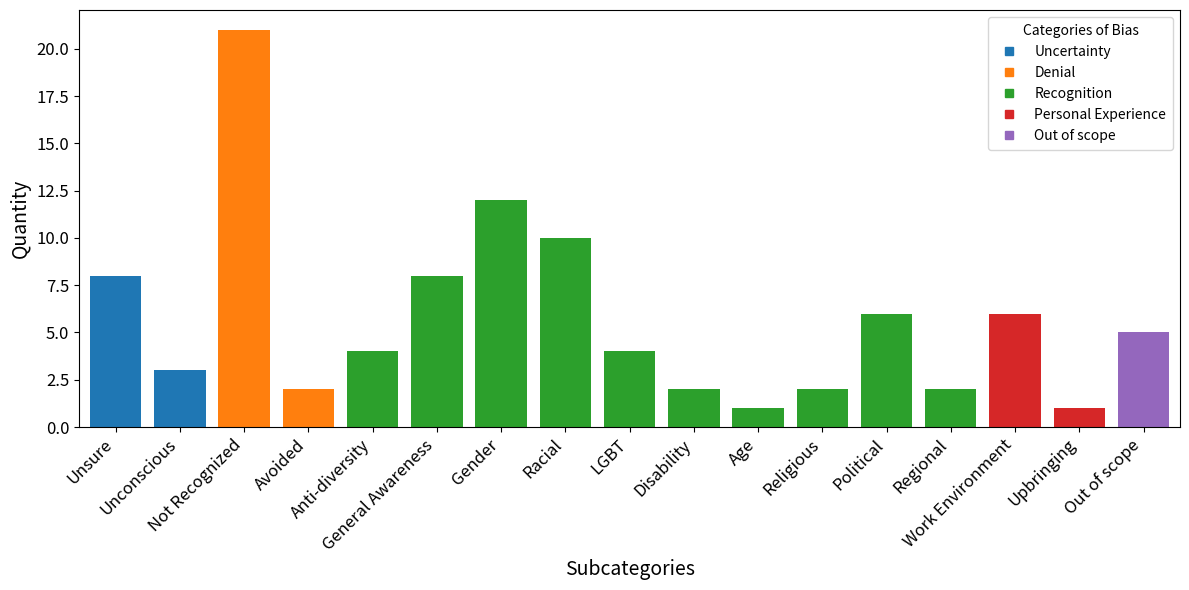

Here is the Python script that generated this plot:
import matplotlib.pyplot as plt
import pandas as pd

# Data
data = {
    'Uncertainty': {
        'Unsure': 8,
        'Unconscious': 3
    },
    'Denial': {
        'Not Recognized': 21,
        'Avoided': 2
    },
    'Recognition': {
        'Anti-diversity': 4,
        'General Awareness': 8,
        'Gender': 12,
        'Racial': 10,
        'LGBT': 4,
        'Disability': 2,
        'Age': 1,
        'Religious': 2,
        'Political': 6,
        'Regional': 2
    },
    'Personal Experience': {
        'Work Environment': 6,
        'Upbringing': 1
    },
    'Out of scope': {
        'Out of scope': 5
    }
}

# Flatten data into a DataFrame
rows = []
for category, subs in data.items():
    for subcat, qty in subs.items():
        rows.append({'Category': category, 'Subcategory': subcat, 'Quantity': qty})
df = pd.DataFrame(rows)

# Assign a unique color to each of the 5 main categories
colors = {
    'Uncertainty': '#1f77b4',
    'Denial':        '#ff7f0e',
    'Recognition':       '#2ca02c',
    'Personal Experience': '#d62728',
    'Out of scope':    '#9467bd'
}
df['Color'] = df['Category'].map(colors)

# Plot simple bar chart
fig, ax = plt.subplots(figsize=(12, 6))
ax.bar(df['Subcategory'], df['Quantity'], color=df['Color'])

ax.margins(x=0.01)

# Labels and title
ax.set_xlabel('Subcategories')
ax.set_ylabel('Quantity')
#ax.set_title('Bias Subcategories Colored by Main Category')

ax.set_xlabel('Subcategories', fontsize=14)
ax.set_ylabel('Quantity',    fontsize=14)

# 5) Ticks com fonte personalizada
ax.tick_params(axis='x', labelsize=12)
ax.tick_params(axis='y', labelsize=12)

# Legend for the 5 categories
legend_handles = [
    plt.Line2D([0], [0], marker='s', color=col, linestyle='')
    for col in colors.values()
]
ax.legend(
    legend_handles, 
    colors.keys(), 
    title='Categories of Bias',
    loc='upper right',       # posiciona no canto interno superior-direito
    frameon=True,            # desenha a caixinha
    borderpad=0.5           # espaçamento interno da caixa
)

plt.xticks(rotation=45, ha='right')
plt.tight_layout()
plt.show()
